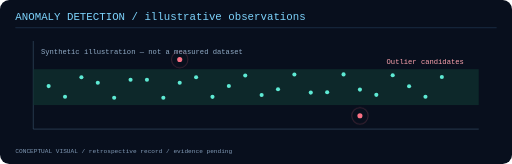
t = 0.00 s
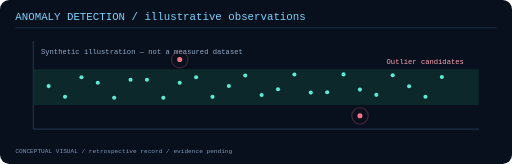
t = 0.50 s
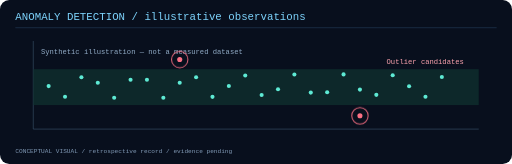
t = 1.50 s
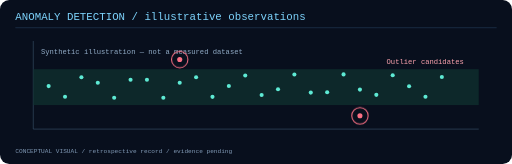
t = 2.00 s
t = 2.50 s: frame unchanged from t = 1.50 s, image omitted
t = 3.50 s: frame unchanged from t = 0.50 s, image omitted

The animated SVG that drew these frames (rendered in a browser with its animation timeline set to each time). Animation: 1 CSS @keyframes rule; one cycle of 4.00 s, repeats indefinitely.

<svg xmlns="http://www.w3.org/2000/svg" width="1000" height="320" viewBox="0 0 1000 320" role="img" aria-labelledby="title desc"><title id="title">ANOMALY DETECTION / illustrative observations</title><desc id="desc">Conceptual topic animation. Original implementation evidence is pending; this is not recorded lab output.</desc><style>.anim{animation:outlier 4s ease-in-out infinite}@keyframes outlier{0%,100%{opacity:.2}50%{opacity:1}}@media(prefers-reduced-motion:reduce){.anim{animation:none!important}}</style><rect width="1000" height="320" rx="18" fill="#080f1d"/><g font-family="monospace"><text x="30" y="38" fill="#7dd3fc" font-size="21">ANOMALY DETECTION / illustrative observations</text><path d="M30 54H970" stroke="#284562"/><path d="M65 80V252H935" fill="none" stroke="#44607b"/><rect x="65" y="135" width="870" height="70" fill="#10342f" opacity=".7"/><text x="80" y="105" fill="#91abc6" font-size="14">Synthetic illustration — not a measured dataset</text><circle cx="95" cy="168" r="4" fill="#5eead4"/><circle cx="127" cy="188.91384081699067" r="4" fill="#5eead4"/><circle cx="159" cy="150.59354260791764" r="4" fill="#5eead4"/><circle cx="191" cy="161.5734435414247" r="4" fill="#5eead4"/><circle cx="223" cy="190.75523967233778" r="4" fill="#5eead4"/><circle cx="255" cy="155.4875144495445" r="4" fill="#5eead4"/><circle cx="287" cy="155.65882288599" r="4" fill="#5eead4"/><circle cx="319" cy="190.783969180982" r="4" fill="#5eead4"/><circle cx="351" cy="161.3782237167035" r="4" fill="#5eead4"/><circle cx="383" cy="150.72729332425146" r="4" fill="#5eead4"/><circle cx="415" cy="188.99774076673543" r="4" fill="#5eead4"/><circle cx="447" cy="167.7964198863207" r="4" fill="#5eead4"/><circle cx="479" cy="147.17169767384766" r="4" fill="#5eead4"/><circle cx="511" cy="185.53884436103087" r="4" fill="#5eead4"/><circle cx="543" cy="174.230833131081" r="4" fill="#5eead4"/><circle cx="575" cy="145.27527264586416" r="4" fill="#5eead4"/><circle cx="607" cy="180.68281366855888" r="4" fill="#5eead4"/><circle cx="639" cy="180.16890178076054" r="4" fill="#5eead4"/><circle cx="671" cy="145.18908637080833" r="4" fill="#5eead4"/><circle cx="703" cy="174.81647731031586" r="4" fill="#5eead4"/><circle cx="735" cy="185.13760269102502" r="4" fill="#5eead4"/><circle cx="767" cy="146.92000439794043" r="4" fill="#5eead4"/><circle cx="799" cy="168.40714427742452" r="4" fill="#5eead4"/><circle cx="831" cy="188.74113199592261" r="4" fill="#5eead4"/><circle cx="863" cy="150.33014278955565" r="4" fill="#5eead4"/><circle cx="351" cy="116" r="5" fill="#fb7185"/><circle cx="703" cy="226" r="5" fill="#fb7185"/><g class="anim" fill="none" stroke="#fb7185" stroke-width="2"><circle cx="351" cy="116" r="16"/><circle cx="703" cy="226" r="16"/></g><text x="755" y="124" fill="#fda4af" font-size="14">Outlier candidates</text><text x="30" y="298" fill="#8099b5" font-size="12">CONCEPTUAL VISUAL / retrospective record / evidence pending</text></g></svg>
